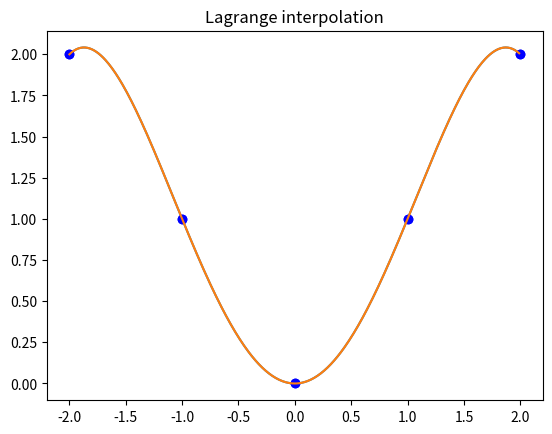

The matplotlib source for this figure:
import numpy as np
import scipy.linalg
import matplotlib.pyplot as plt


def solve_equations(A, b):
    '''LU factorization with pivoting'''
    M,N = np.shape(A)
    P,L,U = LU_with_pivoting(A) # działa ok

    # x = A \ B
    # x = inv(A) * B
    # x = U \ (L \ (P*b))
    x = np.linalg.lstsq(U, (np.linalg.lstsq(L, (np.dot(P, b)))[0]))[0]
    return x


def LU_with_pivoting(A):
    M, N = np.shape(A)
    U = np.copy(A)
    L = np.eye(N)
    P = np.eye(N)

    # decomposition
    for k in range(M - 1):
        # pivoting
        pivot = max(abs(U[k:M, k]))
        for i in range(k, M):
            if abs(U[i, k]) == pivot:
                ind = i
                break
        #change rows
        U[[k, ind], k:M] = U[[ind, k], k:M]
        L[[k, ind], :k] = L[[ind, k], :k]
        P[[k, ind], :] = P[[ind, k], :]

        for j in range(k+1, M):
            L[j, k] = U[j, k] / U[k, k]
            U[j, k:M] -= L[j, k] * U[k, k:M]

    return P, L, U

def polynomial_interpolation(data):
    x = np.array([i[0] for i in data])[np.newaxis].T
    y = np.array([i[1] for i in data])[np.newaxis].T
    N = len(data)

    #Vandermonde matrix
    V = np.array([[i**n for n in range(N-1, -1, -1)] for i in x]).reshape((N, N))

    a = solve_equations(V, y)
    powers = list(reversed(range(N)))

    def value(x):
        x_n = [x**n for n in powers]
        vals = []
        for i in range(N):
            vals.append(x_n[i]*a[i])
        return sum(vals)

    x_s = np.arange(min(x), max(x), 0.01)
    y_s = value(x_s)
    plt.plot(x, y, 'bo')
    plt.plot(x_s, y_s)
    plt.title("Polynomial interpolation")
    plt.show()

def lagrange_interpolation(data):
    x = np.array([i[0] for i in data])[np.newaxis].T
    y = np.array([i[1] for i in data])[np.newaxis].T
    N = len(data)

    def bases(v):
        bases = []
        for i in range(N):
            base = 1
            for j in range(N):
                if(i!=j):
                    base*=(v-x[j])/(x[i]-x[j])
            bases.append(base)
        return bases

    def value(x):
        base = bases(x)
        vals = []
        for i in range(N):
            vals.append(base[i] * y[i])
        return sum(vals)

    x_s = np.arange(min(x), max(x), 0.01)
    y_s = value(x_s)
    plt.plot(x, y, 'bo')
    plt.plot(x_s, y_s)
    plt.title("Lagrange interpolation")
    plt.show()


def main():
    coords = list(range(-2,3))
    print(coords)
    points = [(float(x), float(abs(x))) for x in coords]
    #points = [(1., 3.), (3., 7), (8., 10.)]
    #points = [(1., 1.), (2., 2.), (3., 1.), (4., 1.), (0., 0.)]
    #points = [(0., 4.), (2., 1.), (3., 6.), (4., 1.)]


    polynomial_interpolation(points)
    lagrange_interpolation(points)


if __name__ == "__main__":
    main()